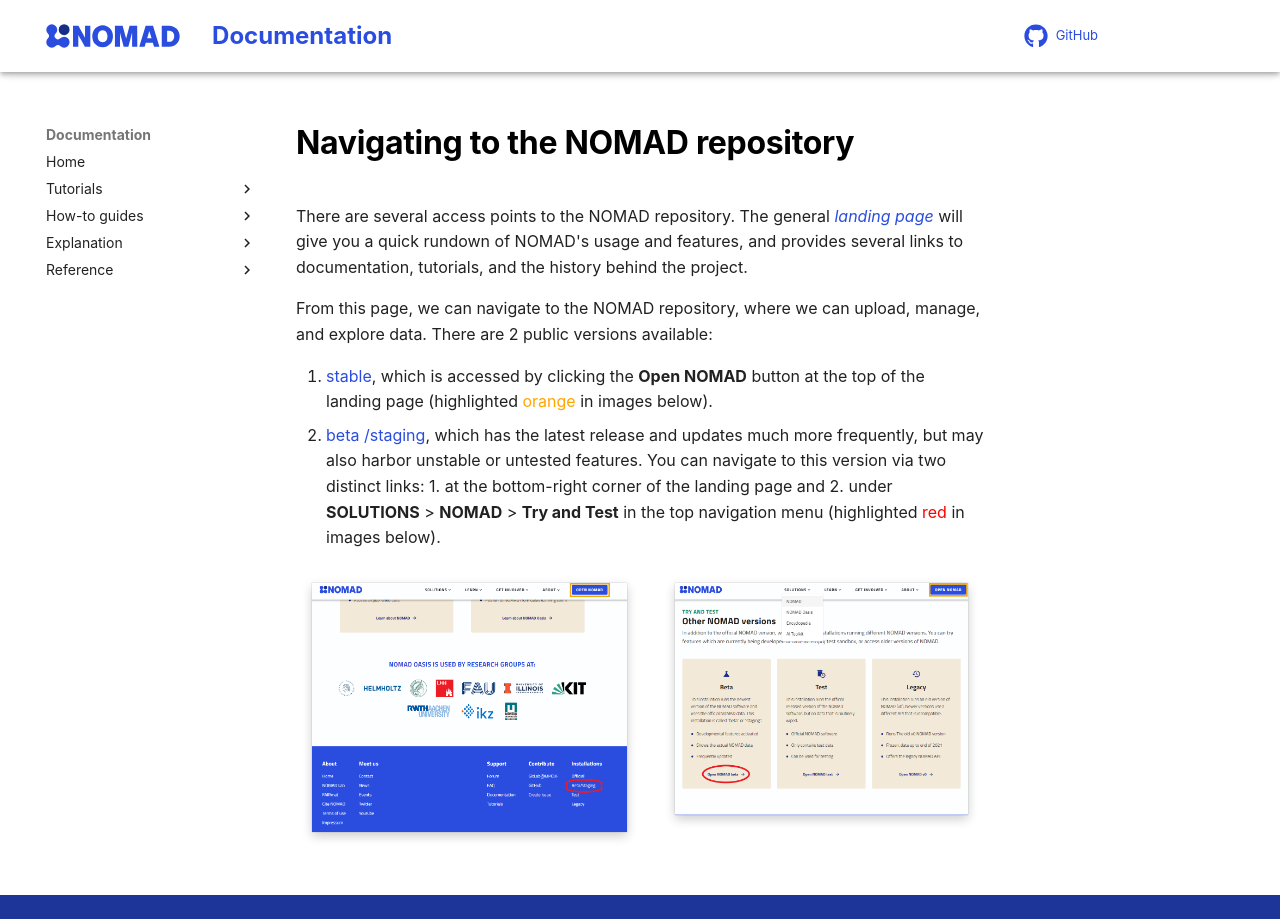

repository: FAIRmat-NFDI/nomad-docs · page: tutorial/nomad_repo.html · generator: mkdocs

# Navigating to the NOMAD repository

There are several access points to the NOMAD repository.
The general [*landing page*](https://nomad-lab.eu/nomad-lab/){:target="_blank" rel="noopener"} will give you a quick rundown of NOMAD's usage and features, and provides several links to documentation, tutorials, and the history behind the project.

From this page, we can navigate to the NOMAD repository, where we can upload, manage, and explore data.
There are 2 public versions available:

1. [stable](https://nomad-lab.eu/prod/v1/gui/search/entries){:target="_blank" rel="noopener"}, which is accessed by clicking the **Open NOMAD** button at the top of the landing page (highlighted <span style="color:orange">orange</span> in images below).
2. [beta /staging](https://nomad-lab.eu/prod/v1/staging/gui/search/entries){:target="_blank" rel="noopener"}, which has the latest release and updates much more frequently, but may also harbor unstable or untested features. You can navigate to this version via two distinct links: 1. at the bottom-right corner of the landing page and 2. under **SOLUTIONS** > **NOMAD** > **Try and Test** in the top navigation menu (highlighted <span style="color:red">red</span> in images below).

<div class="image-container" markdown="block">
![NOMAD Beta at the bottom of the website](images/beta1.png){:.screenshot}
![NOMAD Beta inside solutions](images/beta2.png){:.screenshot}
</div>
